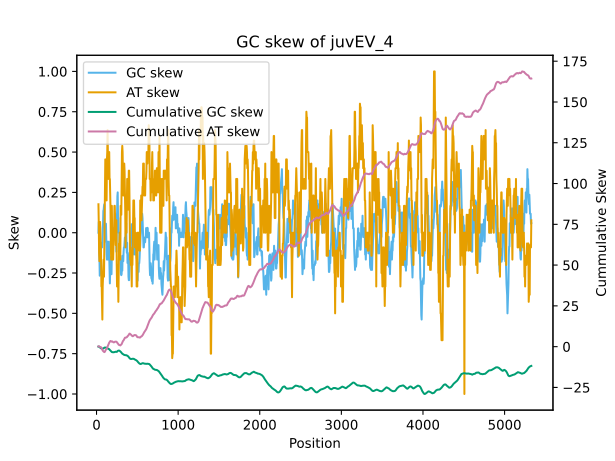

Values plotted in this chart, from the file beside it:
record, mid point, g count, c count, gc skew, cummulative gc skew, a count, t count, at skew, cummulative at skew
juvEV, 23.5, 15, 15, 0.0, 0.0, 7, 10, 0.1765, 0.1765
juvEV, 27.5, 14, 16, 0.06667, 0.06667, 8, 9, 0.05882, 0.2353
juvEV, 31.5, 16, 15, -0.03226, 0.03441, 9, 7, -0.125, 0.1103
juvEV, 35.5, 17, 13, -0.1333, -0.09892, 10, 7, -0.1765, -0.06618
juvEV, 39.5, 19, 11, -0.2667, -0.3656, 10, 7, -0.1765, -0.2426
juvEV, 43.5, 20, 12, -0.25, -0.6156, 7, 8, 0.06667, -0.176
juvEV, 47.5, 19, 14, -0.1515, -0.7671, 7, 7, 0.0, -0.176
juvEV, 51.5, 20, 14, -0.1765, -0.9436, 7, 6, -0.07692, -0.2529
juvEV, 55.5, 18, 15, -0.09091, -1.034, 8, 6, -0.1429, -0.3958
juvEV, 59.5, 17, 15, -0.0625, -1.097, 10, 5, -0.3333, -0.7291
juvEV, 63.5, 17, 15, -0.0625, -1.159, 10, 5, -0.3333, -1.062
juvEV, 67.5, 18, 15, -0.09091, -1.25, 10, 4, -0.4286, -1.491
juvEV, 71.5, 18, 16, -0.05882, -1.309, 10, 3, -0.5385, -2.029
juvEV, 75.5, 17, 18, 0.02857, -1.281, 8, 4, -0.3333, -2.363
juvEV, 79.5, 17, 19, 0.05556, -1.225, 7, 4, -0.2727, -2.636
juvEV, 83.5, 16, 21, 0.1351, -1.09, 6, 4, -0.2, -2.836
juvEV, 87.5, 15, 20, 0.1429, -0.9471, 7, 5, -0.1667, -3.002
juvEV, 91.5, 15, 21, 0.1667, -0.7804, 7, 4, -0.2727, -3.275
juvEV, 95.5, 14, 20, 0.1765, -0.604, 7, 6, -0.07692, -3.352
juvEV, 99.5, 17, 19, 0.05556, -0.5484, 5, 6, 0.09091, -3.261
juvEV, 103.5, 19, 17, -0.05556, -0.604, 4, 7, 0.2727, -2.988
juvEV, 107.5, 18, 18, 0.0, -0.604, 3, 8, 0.4545, -2.534
juvEV, 111.5, 18, 19, 0.02703, -0.5769, 3, 7, 0.4, -2.134
juvEV, 115.5, 17, 19, 0.05556, -0.5214, 4, 7, 0.2727, -1.861
juvEV, 119.5, 19, 17, -0.05556, -0.5769, 4, 7, 0.2727, -1.588
juvEV, 123.5, 21, 16, -0.1351, -0.7121, 4, 6, 0.2, -1.388
juvEV, 127.5, 21, 15, -0.1667, -0.8787, 3, 8, 0.4545, -0.9337
juvEV, 131.5, 19, 16, -0.08571, -0.9645, 3, 9, 0.5, -0.4337
juvEV, 135.5, 19, 17, -0.05556, -1.02, 2, 9, 0.6364, 0.2027
juvEV, 139.5, 21, 15, -0.1667, -1.187, 3, 8, 0.4545, 0.6573
juvEV, 143.5, 19, 16, -0.08571, -1.272, 4, 8, 0.3333, 0.9906
juvEV, 147.5, 19, 16, -0.08571, -1.358, 3, 9, 0.5, 1.491
juvEV, 151.5, 19, 17, -0.05556, -1.414, 3, 8, 0.4545, 1.945
juvEV, 155.5, 20, 15, -0.1429, -1.557, 3, 9, 0.5, 2.445
juvEV, 159.5, 21, 14, -0.2, -1.757, 4, 8, 0.3333, 2.778
juvEV, 163.5, 23, 12, -0.3143, -2.071, 4, 8, 0.3333, 3.112
juvEV, 167.5, 21, 13, -0.2353, -2.306, 5, 8, 0.2308, 3.343
juvEV, 171.5, 19, 14, -0.1515, -2.458, 6, 8, 0.1429, 3.485
juvEV, 175.5, 20, 14, -0.1765, -2.634, 7, 6, -0.07692, 3.409
juvEV, 179.5, 22, 13, -0.2571, -2.891, 7, 5, -0.1667, 3.242
juvEV, 183.5, 22, 13, -0.2571, -3.148, 7, 5, -0.1667, 3.075
juvEV, 187.5, 20, 15, -0.1429, -3.291, 5, 7, 0.1667, 3.242
juvEV, 191.5, 19, 16, -0.08571, -3.377, 6, 6, 0.0, 3.242
juvEV, 195.5, 18, 17, -0.02857, -3.406, 7, 5, -0.1667, 3.075
juvEV, 199.5, 18, 17, -0.02857, -3.434, 7, 5, -0.1667, 2.909
juvEV, 203.5, 18, 17, -0.02857, -3.463, 7, 5, -0.1667, 2.742
juvEV, 207.5, 18, 18, 0.0, -3.463, 6, 5, -0.09091, 2.651
juvEV, 211.5, 17, 18, 0.02857, -3.434, 6, 6, 0.0, 2.651
juvEV, 215.5, 17, 18, 0.02857, -3.406, 6, 6, 0.0, 2.651
juvEV, 219.5, 17, 18, 0.02857, -3.377, 5, 7, 0.1667, 2.818
juvEV, 223.5, 17, 18, 0.02857, -3.348, 5, 7, 0.1667, 2.984
juvEV, 227.5, 15, 19, 0.1176, -3.231, 6, 7, 0.07692, 3.061
juvEV, 231.5, 15, 18, 0.09091, -3.14, 7, 7, 0.0, 3.061
juvEV, 235.5, 16, 18, 0.05882, -3.081, 7, 6, -0.07692, 2.984
juvEV, 239.5, 17, 16, -0.0303, -3.111, 7, 7, 0.0, 2.984
juvEV, 243.5, 19, 15, -0.1176, -3.229, 6, 7, 0.07692, 3.061
juvEV, 247.5, 16, 16, 0.0, -3.229, 9, 6, -0.2, 2.861
juvEV, 251.5, 14, 18, 0.125, -3.104, 10, 5, -0.3333, 2.528
juvEV, 255.5, 12, 19, 0.2258, -2.878, 10, 6, -0.25, 2.278
juvEV, 259.5, 12, 20, 0.25, -2.628, 9, 6, -0.2, 2.078
... 1,267 more rows
